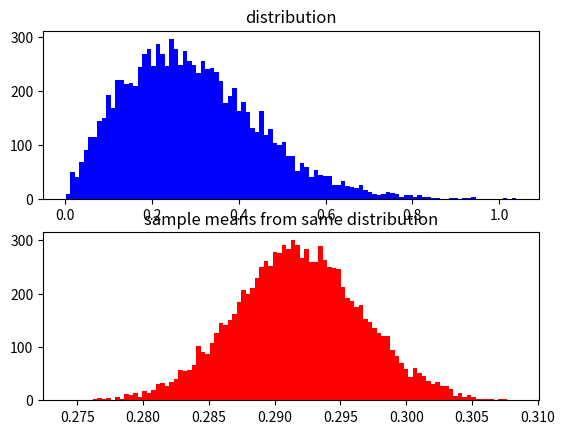

Here is the Python script that generated this plot:
import random
import numpy as np
import matplotlib.pyplot as plt


def sample_and_plot(dist):
    assert callable(dist)
    
    # first plot a histogram of dist values
    xs = [dist() for i in range(10000)]
    plt.subplot(2, 1, 1)
    plt.hist(xs, bins=100, color="blue")
    plt.title("distribution")

    # now get sample means
    n_sample_means = 10000
    n_per_sample = 1000
    sample_means = []
    for i in range(n_sample_means):
        sample_xs = [dist() for j in range(n_per_sample)]
        sample_mean = np.mean(sample_xs)
        sample_means.append(sample_mean)
    plt.subplot(2, 1, 2)
    plt.hist(sample_means, bins=100, color="red")
    plt.title("sample means from same distribution")

    plt.show()


def get_dist():
    typ = random.choice(["pareto", "uniform", "rayleigh", "poisson", "logistic", "zipf"])
    print("chose distribution type: {}".format(typ))
    if typ == "pareto":
        a = random.uniform(1, 3)
        # note that pareto alpha can be >=0, but if alpha <= 1, then the variance is infinite and CLT is no longer valid
        return lambda a=a: np.random.pareto(a)
    if typ == "uniform":
        return lambda: np.random.uniform(0, 1)
    if typ == "rayleigh":
        scale = random.uniform(0, 2)
        return lambda scale=scale: np.random.rayleigh(scale)
    if typ == "poisson":
        lam = random.uniform(0, 10)
        return lambda lam=lam: np.random.poisson(lam)
    if typ == "logistic":
        loc = random.uniform(-10, 10)
        scale = random.uniform(0, 5)
        return lambda loc=loc, scale=scale: np.random.logistic(loc, scale)
    if typ == "zipf":
        a = random.uniform(1, 5)
        return lambda a=a: np.random.zipf(a)
    raise Exception("unknown distribution {}".format(typ))


if __name__ == "__main__":
    dist = get_dist()
    sample_and_plot(dist)
